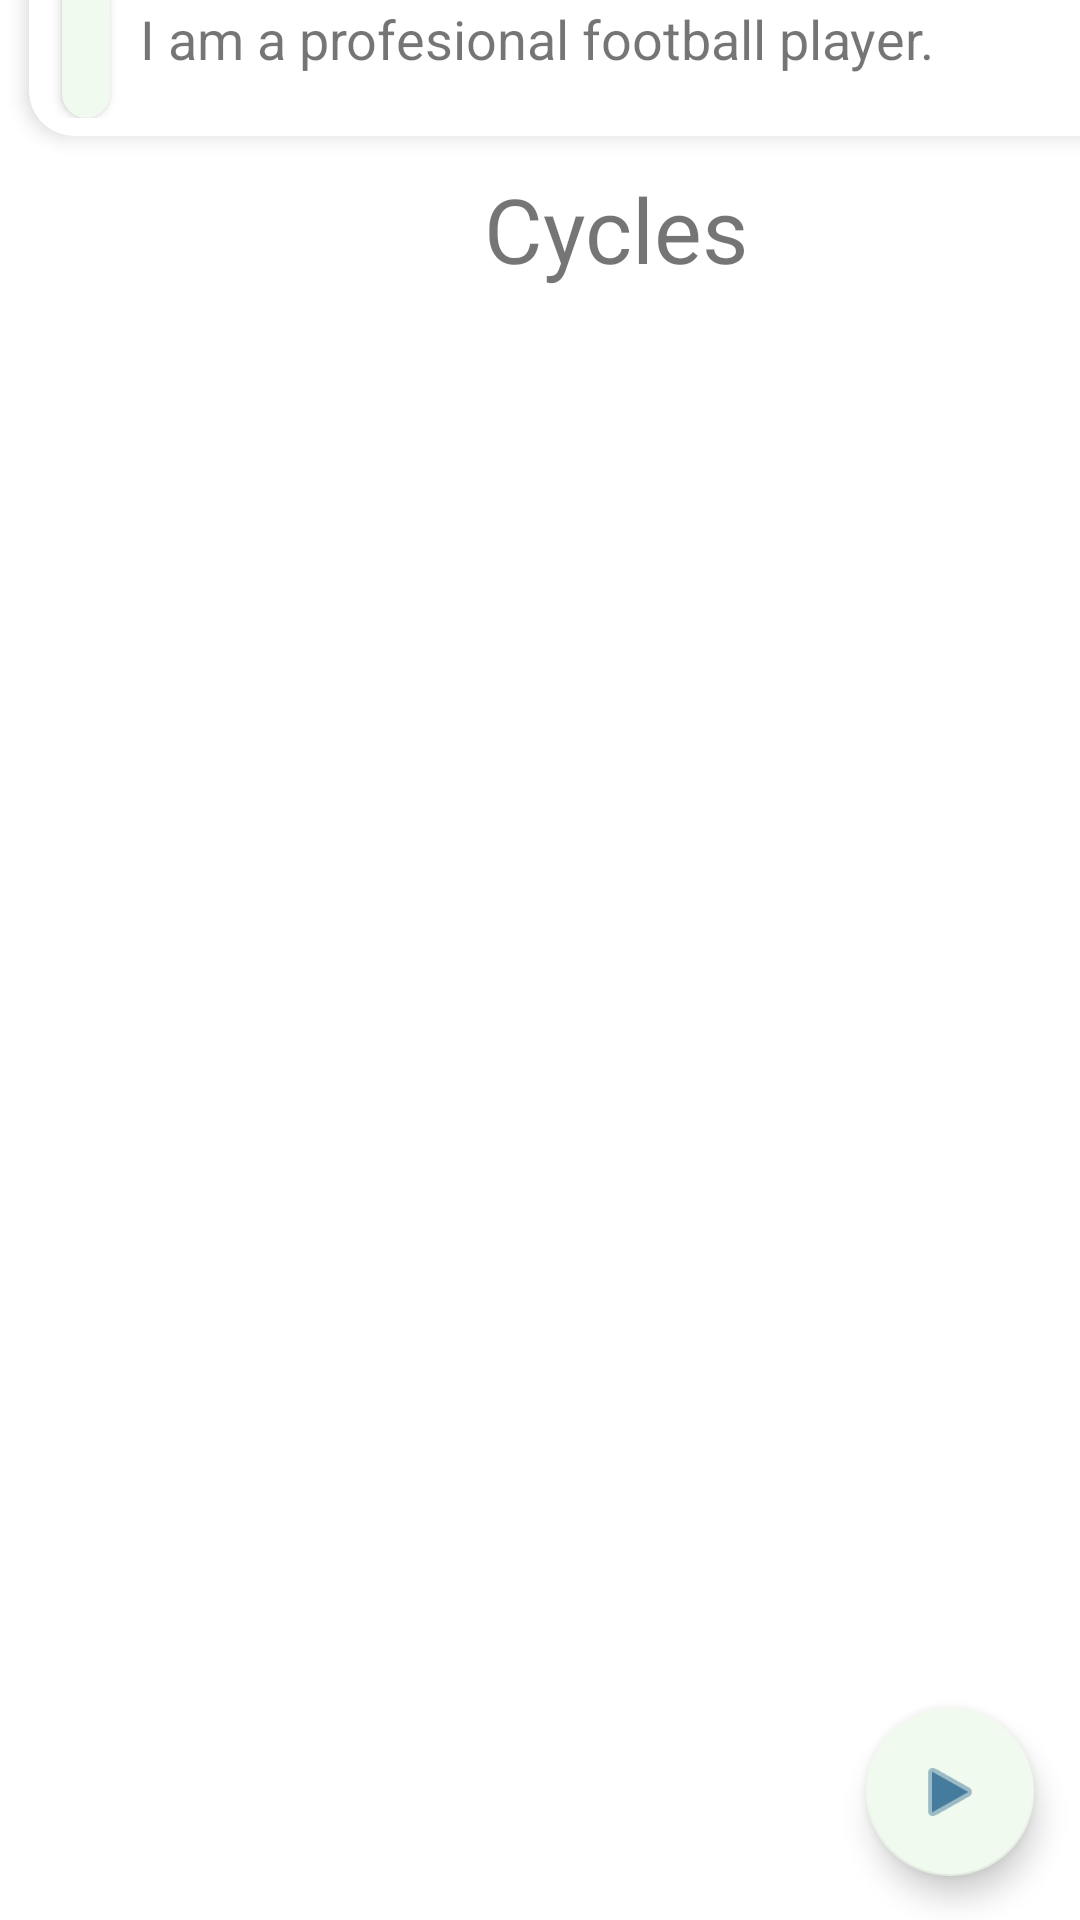

Produce the Android XML layout that renders to this screen, including the resource entries it uses.
<!-- AndroidManifest.xml: application theme Theme.TrainMeLogin -->
<!-- res/layout/fragment_first.xml -->
<?xml version="1.0" encoding="utf-8"?>
<androidx.constraintlayout.widget.ConstraintLayout xmlns:android="http://schemas.android.com/apk/res/android"
    xmlns:app="http://schemas.android.com/apk/res-auto"
    xmlns:tools="http://schemas.android.com/tools"
    android:layout_width="match_parent"
    android:layout_height="match_parent"
    tools:context=".FirstFragment">











    <com.google.android.material.floatingactionbutton.FloatingActionButton
        android:id="@+id/button_start_training"
        android:layout_width="wrap_content"
        android:layout_height="wrap_content"
        android:clickable="true"
        android:src="@android:drawable/ic_media_play"
        app:layout_constraintBottom_toBottomOf="parent"
        app:layout_constraintEnd_toEndOf="parent"
        app:layout_constraintHorizontal_bias="0.95"
        app:layout_constraintStart_toStartOf="parent"
        app:layout_constraintTop_toTopOf="parent"
        app:layout_constraintVertical_bias="0.975" />

    <LinearLayout
        android:layout_width="409dp"
        android:layout_height="733dp"
        android:layout_marginStart="1dp"
        android:layout_marginEnd="1dp"
        android:orientation="vertical"
        app:layout_constraintBottom_toBottomOf="parent"
        app:layout_constraintEnd_toEndOf="parent"
        app:layout_constraintHorizontal_bias="0.0"
        app:layout_constraintStart_toStartOf="parent"
        app:layout_constraintTop_toTopOf="parent"
        app:layout_constraintVertical_bias="1.0">

        <TextView
            android:layout_width="wrap_content"
            android:layout_height="wrap_content"
            android:text="RoutineTitle"
            android:layout_gravity="center"
            android:textSize="@dimen/text_title"
            />
        <androidx.cardview.widget.CardView
            android:layout_width="match_parent"
            android:layout_height="wrap_content"
            android:orientation="horizontal"
            android:animateLayoutChanges="true"
            app:cardCornerRadius="15dp"
            app:cardElevation="4dp"
            app:cardUseCompatPadding="true">
            <RelativeLayout
                android:layout_width="match_parent"
                android:layout_height="wrap_content"
                android:orientation="horizontal"
                android:padding="6dp">
                <ImageView
                    android:layout_width="70dp"
                    android:layout_height="70dp"
                    android:id="@+id/iconImageView"
                    android:layout_alignParentEnd="true"
                    android:layout_centerVertical="true"
                    android:paddingLeft="14dp"
                    android:paddingRight="14dp"
                    android:src="@drawable/ic_baseline_account_circle_24"
                    />
                <androidx.cardview.widget.CardView
                    android:layout_width="@dimen/activity_horizontal_margin"
                    android:layout_height="75dp"
                    android:id="@+id/colorPill"
                    app:cardBackgroundColor="@color/teal_200"
                    app:cardCornerRadius="10dp"
                    android:layout_marginStart="5dp"
                    />

                <LinearLayout
                    android:id="@+id/linearLayout"
                    android:layout_width="wrap_content"
                    android:layout_height="wrap_content"
                    android:layout_alignParentTop="true"
                    android:layout_marginStart="10dp"
                    android:layout_marginTop="2dp"
                    android:layout_toEndOf="@id/colorPill"
                    android:orientation="vertical">
                    <TextView
                        android:id="@+id/nameTextView"
                        android:layout_width="wrap_content"
                        android:layout_height="wrap_content"
                        android:layout_marginBottom="2dp"
                        android:text="Pedro Trainer"
                        android:textColor="@android:color/black"
                        android:textSize="24sp"
                        android:textStyle="bold" />
                    <TextView
                        android:id="@+id/descriptionTextView"
                        android:layout_width="wrap_content"
                        android:layout_height="wrap_content"
                        android:text="I am a profesional football player."
                        android:textSize="18sp"/>
                    
                </LinearLayout>

            </RelativeLayout>
        </androidx.cardview.widget.CardView>
        <TextView
            android:layout_width="wrap_content"
            android:layout_height="wrap_content"
            android:text="@string/cycles"
            android:layout_gravity="center"
            android:textSize="@dimen/text_title"
            />


        <androidx.recyclerview.widget.RecyclerView
            android:id="@+id/list"
            android:name="com.trainme.CycleFragment"
            android:layout_width="match_parent"
            android:layout_height="match_parent"
            android:layout_marginLeft="16dp"
            android:layout_marginRight="16dp"
            app:layoutManager="LinearLayoutManager"
            tools:context=".CycleFragment"
            tools:listitem="@layout/fragment_item_cycle" />

    </LinearLayout>
</androidx.constraintlayout.widget.ConstraintLayout>
<!-- res/layout/fragment_item_cycle.xml (included above) -->
<?xml version="1.0" encoding="utf-8"?>
<androidx.cardview.widget.CardView xmlns:android="http://schemas.android.com/apk/res/android"
    xmlns:tools="http://schemas.android.com/tools"
    android:id="@+id/cycleCard"
    android:layout_width="match_parent"
    android:layout_height="wrap_content"
    xmlns:app="http://schemas.android.com/apk/res-auto"
    android:orientation="horizontal"
    android:elevation="20dp"
    app:cardCornerRadius="10dp"
    app:cardBackgroundColor="@color/purple_200"
    android:layout_marginBottom="20dp">
    <androidx.constraintlayout.widget.ConstraintLayout
        android:layout_width="match_parent"
        android:layout_height="wrap_content">
        <LinearLayout
            android:id="@+id/cycleLinearLayout"
            android:layout_width="match_parent"
            android:layout_height="match_parent"
            android:layout_marginHorizontal="10dp"
            android:layout_marginVertical="5dp"
            android:orientation="vertical">
            <LinearLayout
                android:layout_width="match_parent"
                android:layout_height="wrap_content">
                <LinearLayout
                    android:layout_width="wrap_content"
                    android:layout_height="wrap_content"
                    android:orientation="vertical">
                    <TextView
                    android:id="@+id/cycleNameTextView"
                    android:layout_width="wrap_content"
                    android:layout_height="wrap_content"

                    android:textSize="@dimen/text_title"
                    android:textStyle="bold" />
                    <TextView
                        android:gravity="end"
                        android:layout_marginBottom="5dp"
                        android:id="@+id/cycleTypeTextView"
                        android:layout_width="wrap_content"
                        android:layout_height="wrap_content"

                        android:textSize="@dimen/text_subtitle"/>
                </LinearLayout>
                <LinearLayout
                android:layout_width="match_parent"
                android:layout_height="match_parent" android:orientation="horizontal"
                    android:gravity="end"
                    >

                <TextView
                    android:layout_width="wrap_content"
                    android:layout_height="wrap_content"
                    android:textSize="@dimen/text_subtitle"
                    android:text="@string/repetitions_cycle"/>
                <TextView
                    android:id="@+id/repsTextView"
                    android:layout_width="wrap_content"
                    android:textSize="18sp"
                    android:layout_height="wrap_content"/>
            </LinearLayout>

            </LinearLayout>







            <androidx.constraintlayout.widget.ConstraintLayout
                android:id="@+id/expandableCycle"
                android:layout_width="match_parent"
                android:layout_height="wrap_content">
                <androidx.recyclerview.widget.RecyclerView xmlns:android="http://schemas.android.com/apk/res/android"
                    xmlns:app="http://schemas.android.com/apk/res-auto"
                    xmlns:tools="http://schemas.android.com/tools"
                    android:id="@+id/list"
                    android:name="com.trainme.ExerciseFragment"
                    android:layout_width="match_parent"
                    android:layout_height="match_parent"
                    android:layout_marginLeft="16dp"
                    android:layout_marginRight="16dp"
                    app:layoutManager="LinearLayoutManager"
                    tools:context=".ExerciseFragment"
                    tools:listitem="@layout/fragment_exercise_item"
                    />
            </androidx.constraintlayout.widget.ConstraintLayout>

        </LinearLayout>

    </androidx.constraintlayout.widget.ConstraintLayout>

</androidx.cardview.widget.CardView>
<!-- res/layout/fragment_exercise_item.xml (included above) -->
<?xml version="1.0" encoding="utf-8"?>
<androidx.cardview.widget.CardView xmlns:android="http://schemas.android.com/apk/res/android"
    android:layout_width="match_parent"
    android:id="@+id/exerciseCard"
    android:layout_height="wrap_content"
    xmlns:app="http://schemas.android.com/apk/res-auto"
    app:cardBackgroundColor="?colorSecondary"
    android:elevation="20dp"
    app:cardCornerRadius="10dp"
    android:layout_margin="5dp">
    <LinearLayout
        android:padding="3dp"
        android:layout_margin="8dp"
        android:layout_width="match_parent"
        android:layout_height="match_parent">
        <androidx.constraintlayout.widget.ConstraintLayout
            android:layout_width="match_parent"
            android:layout_height="match_parent">
            <LinearLayout
                app:layout_constraintStart_toStartOf="parent"
                android:layout_width="wrap_content"
                android:layout_height="match_parent" android:orientation="vertical">

                <TextView
                    android:id="@+id/exerciseName"
                    android:layout_width="wrap_content"
                    android:layout_height="wrap_content"
                    android:text="TextView"
                    android:textStyle="bold"
                    android:textSize="@dimen/text_subtitle"
                    android:layout_gravity="start"
                    android:paddingBottom="5dp"/>
                <TextView
                    android:layout_width="match_parent"
                    android:layout_height="wrap_content"
                    android:text="Type"
                    android:textSize="@dimen/text_body"
                    android:id="@+id/exercise_type"
                    android:paddingBottom="5dp"
                    />

            </LinearLayout>
            <LinearLayout
                app:layout_constraintEnd_toEndOf="parent"
                android:layout_width="wrap_content"
                android:layout_height="match_parent" android:orientation="vertical"
                >
                <LinearLayout
                    android:paddingBottom="5dp"
                    android:layout_width="wrap_content"
                    android:layout_height="wrap_content"
                    >
                    <TextView
                        android:layout_width="wrap_content"
                        android:layout_height="wrap_content"
                        android:text="@string/repetitions_cycle" android:textSize="@dimen/text_body"/>
                    <TextView
                        android:id="@+id/exerciseRepetitions"
                        android:layout_width="wrap_content"
                        android:layout_height="wrap_content"
                        android:text="2"
                        android:textSize="@dimen/text_body" />
                </LinearLayout>
                <LinearLayout
                    android:paddingBottom="5dp"
                    android:layout_width="wrap_content"
                    android:layout_height="wrap_content">
                    <TextView
                        android:layout_width="wrap_content"
                        android:layout_height="wrap_content"
                        android:text="@string/duration" android:textSize="@dimen/text_body"/>
                    <TextView
                        android:id="@+id/exerciseDuration"
                        android:layout_width="wrap_content"
                        android:layout_height="wrap_content"
                        android:text="2"
                        android:textSize="@dimen/text_body" />
                </LinearLayout>
            </LinearLayout>
        </androidx.constraintlayout.widget.ConstraintLayout>
    </LinearLayout>
</androidx.cardview.widget.CardView>
<!-- resources referenced by this layout -->
<resources>
  <color name="purple_200">#a8dadc</color>
  <color name="teal_200">#f1faee</color>
  <dimen name="activity_horizontal_margin">16dp</dimen>
  <dimen name="text_body">15sp</dimen>
  <dimen name="text_subtitle">20sp</dimen>
  <dimen name="text_title">30sp</dimen>
  <string name="cycles">Cycles</string>
  <string name="duration">Duration: </string>
  <string name="repetitions_cycle">Repetitions: </string>
  <string name="start_training">Start training!</string>
  <style name="Theme.TrainMeLogin" parent="Theme.MaterialComponents.DayNight.DarkActionBar">
          
          <item name="colorPrimary">@color/purple_500</item>
          <item name="colorPrimaryVariant">@color/purple_700</item>
          <item name="colorOnPrimary">@color/white</item>
          
          <item name="colorSecondary">@color/teal_200</item>
          <item name="colorSecondaryVariant">@color/teal_700</item>
          <item name="colorOnSecondary">@color/purple_500</item>
          
          <item name="android:statusBarColor" tools:targetApi="l">?attr/colorPrimaryVariant</item>
          
  
      </style>
  <color name="purple_500">#457b9d</color>
  <color name="purple_700">#1d3557</color>
  <color name="white">#FFFFFFFF</color>
  <color name="teal_700">#e63946</color>
</resources>
